Run: headless pygame with SDL's dummy video driver; simulated clock (each Clock.tick advances the game by its frame time, no real sleeping); random seed 0; keys injected as events and as key.get_pressed() state; no mouse input.
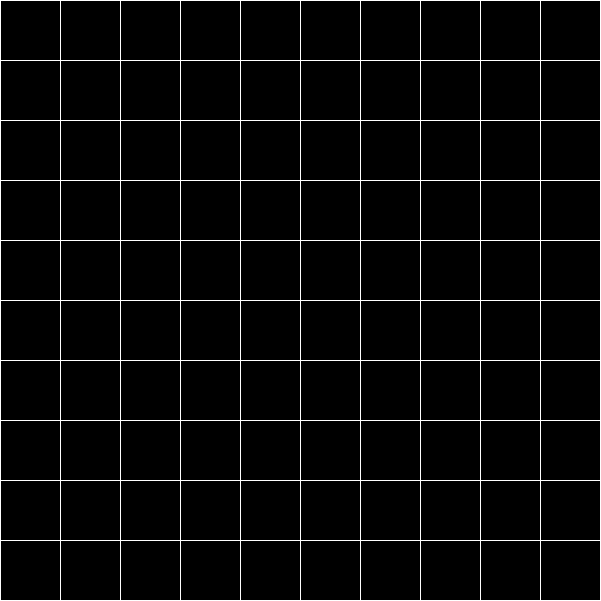
Frame 1 of 4 · flips 1–60 · no input
Frame 2 of 4 · flips 61–180 · tapped SPACE, RETURN · held RIGHT (→), D · screen unchanged from frame 1, image omitted
Frame 3 of 4 · flips 181–300 · held DOWN (↓), S · screen unchanged from frame 2, image omitted
Frame 4 of 4 · flips 301–420 · held LEFT (←), A, UP (↑), W · screen unchanged from frame 3, image omitted

The pygame program that drew these frames:

import pygame

class Grid:
    def __init__(self, num_rows=10, num_cols=10, WIDTH=601, HEIGHT=601):
        self.num_rows = num_rows
        self.num_cols = num_cols
        x_square_size = WIDTH // num_cols
        y_square_size = HEIGHT // num_rows
        # Pygame setup
        pygame.init
        self.screen = pygame.display.set_mode((WIDTH, HEIGHT))

        self.grid = [[Cell(i, j, x_square_size, y_square_size) for j in range(num_cols)] for i in range(num_rows)]

    def draw(self):
        for row_cells in self.grid:
            for cell in row_cells:
                # Draw square if visited
                if cell.visited == True:
                    pygame.draw.rect(self.screen, (0, 200, 0, 100), cell.rect)
                    pass
                # Draw each line of the cell
                for wall, start, end in cell.lines.values():
                    if wall == True:
                        pygame.draw.line(self.screen, 0xFFFFFF, start, end)
        # Update display
        pygame.display.flip()
        # Check if close button was pressed
        for event in pygame.event.get():
            if event.type == pygame.QUIT:
                raise ValueError('Window closed')

    def neighbors(self, cell):
        neighbors = []
        if cell.i > 0:
            neighbors.append(self.grid[cell.i - 1][cell.j])
        if cell.j < self.num_cols - 1:
            neighbors.append(self.grid[cell.i][cell.j + 1])
        if cell.i < self.num_rows - 1:
            neighbors.append(self.grid[cell.i + 1][cell.j])
        if cell.j > 0:
            neighbors.append(self.grid[cell.i][cell.j - 1])
        return neighbors

    def unvisited_neighbors(self, cell):
        return [neighbor for neighbor in self.neighbors(cell) if neighbor.visited == False]

    def remove_wall(self, cell1, cell2):
        if cell1.i - cell2.i == 1:
            cell1.lines['top'][0] = False
            cell2.lines['bottom'][0] = False
        elif cell1.i - cell2.i == -1:
            cell1.lines['bottom'][0] = False
            cell2.lines['top'][0] = False
        elif cell1.j - cell2.j == 1:
            cell1.lines['left'][0] = False
            cell2.lines['right'][0] = False
        elif cell1.j - cell2.j == -1:
            cell1.lines['right'][0] = False
            cell2.lines['left'][0] = False
        else:
            raise ValueError('Cannot remove walls between non neighbor cells')


class Cell:
    def __init__(self, i, j, x_ss, y_ss):
        # Cell identification
        self.i = i
        self.j = j
        self.visited = False
        # (Wall, start, end)
        self.lines = {
            'top':      [True,
                         (j * x_ss, i * y_ss),
                         (j * x_ss + x_ss, i * y_ss)],
            'right':    [True,
                         (j * x_ss + x_ss, i * y_ss),
                         (j * x_ss + x_ss, i * y_ss + y_ss)],
            'bottom':   [True,
                         (j * x_ss, i * y_ss + y_ss),
                         (j * x_ss + x_ss, i * y_ss + y_ss)],
            'left':     [True,
                         (j * x_ss, i * y_ss),
                         (j * x_ss, i * y_ss + y_ss)]
        }
        self.rect = (j * x_ss,
                     i * y_ss,
                     x_ss,
                     y_ss)


if __name__ == '__main__':
    my_maze = Grid()
    print(my_maze.neighbors(my_maze.grid[1][0]))
    while True:
        my_maze.draw()
